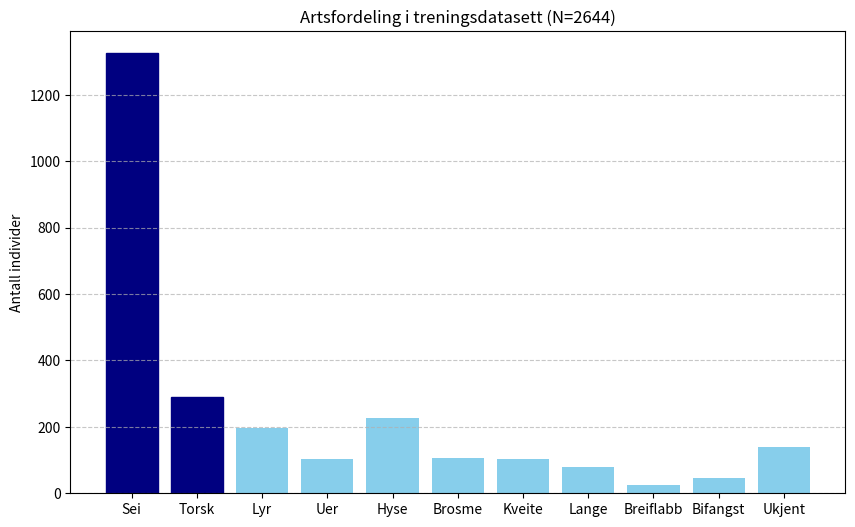

Recreate this plot in Python.
import matplotlib.pyplot as plt

# Data
arts = ['Sei', 'Torsk', 'Lyr', 'Uer', 'Hyse', 'Brosme', 'Kveite', 'Lange', 'Breiflabb',"Bifangst" , 'Ukjent']
antall = [1325, 291, 196, 104, 228, 105, 103, 79, 26, 47, 140]

# Plot
plt.figure(figsize=(10, 6))
bars = plt.bar(arts, antall, color='skyblue')

# Marker hovedarter
bars[0].set_color('navy') # Sei
bars[1].set_color('navy') # Torsk

plt.title('Artsfordeling i treningsdatasett (N=2644)')
plt.ylabel('Antall individer')
plt.grid(axis='y', linestyle='--', alpha=0.7)
plt.savefig('artsfordeling.png', dpi=300) # Lagrer grafen som bilde til PPT
plt.show()
